Image classification data set "dataset-augmented" (niklasxiao/DataLabTrash on GitHub). Class labels (7): biological waste, cardboard, glass, metal, paper, plastic, trash.

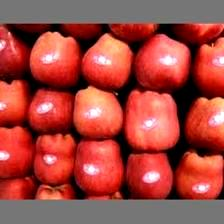
Label: biological waste

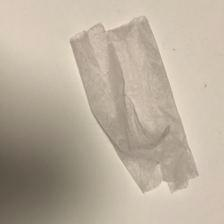
Label: trash

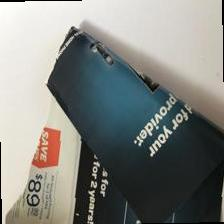
Label: paper

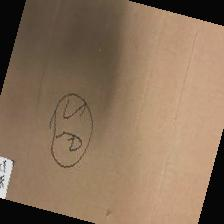
Label: cardboard

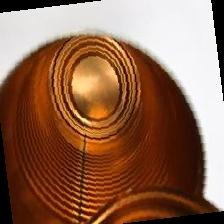
Label: metal

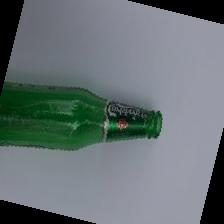
Label: glass
